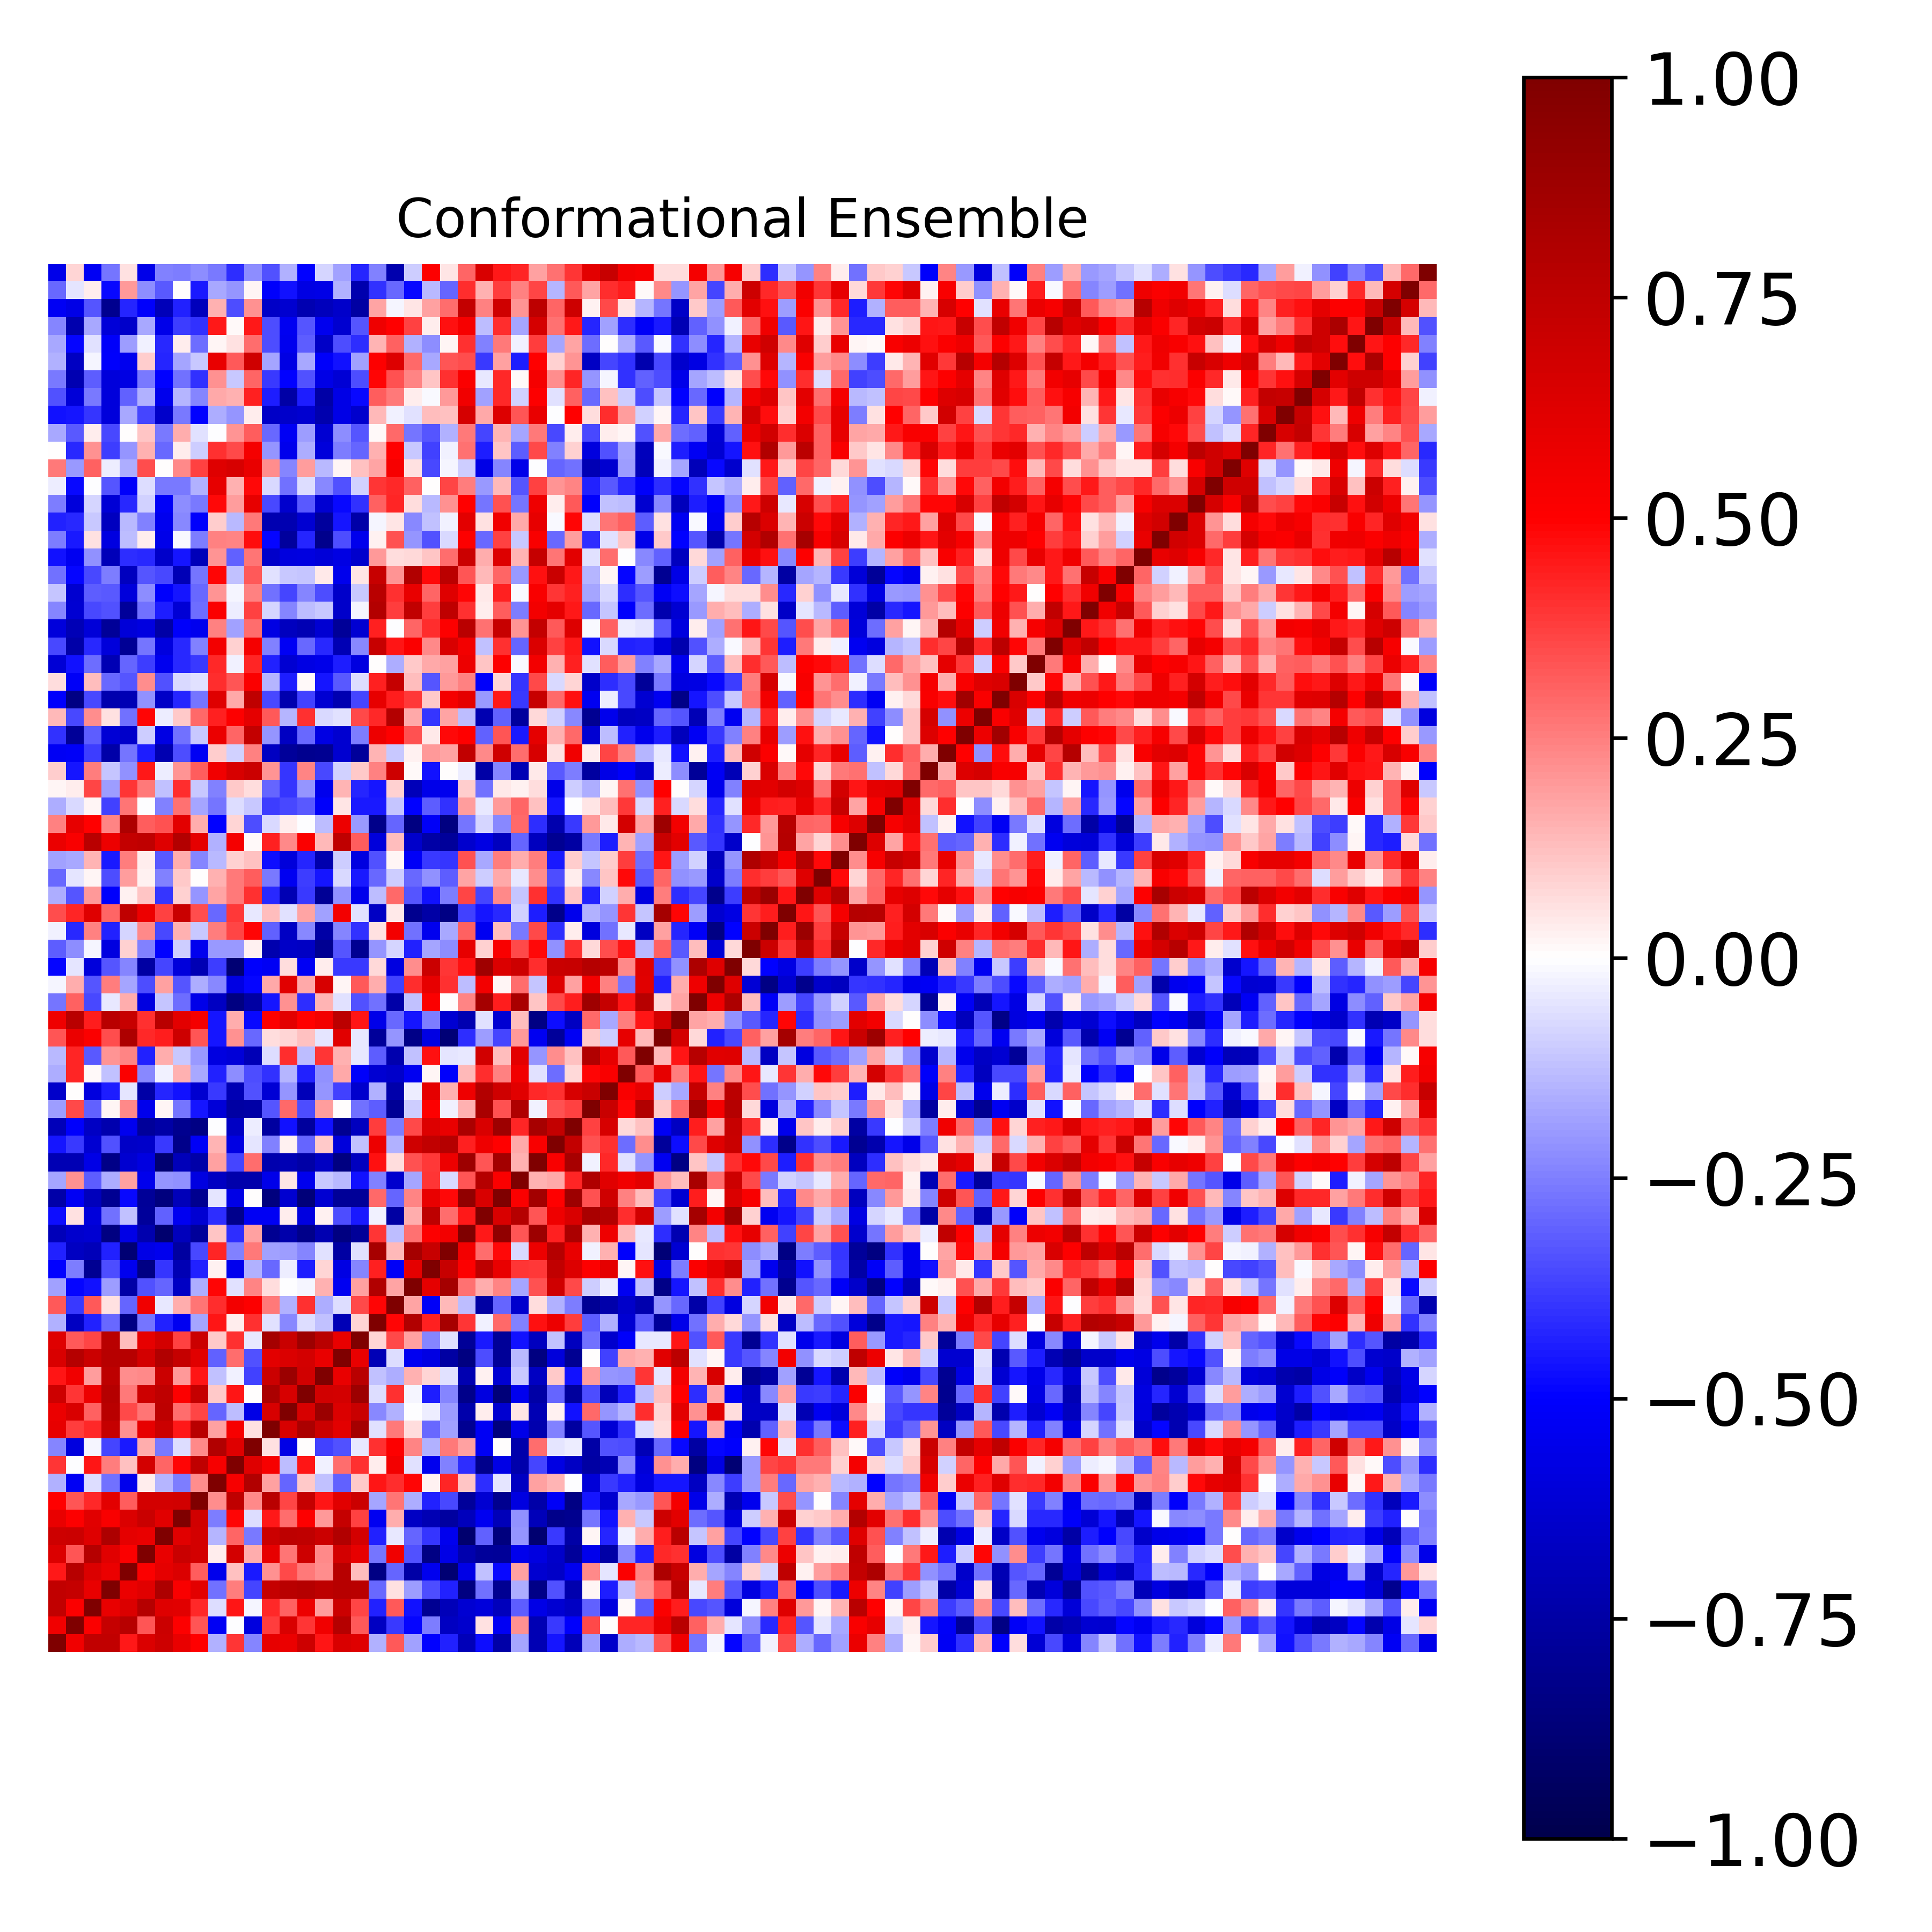

Data behind this chart, as committed beside it:
1.000000000000000000e+00, 5.519482407093030396e-01, 7.348174378010609020e-01, 7.392868438685560317e-01, 4.479517429880724433e-01, 6.384005508156176401e-01, 6.926150401659308953e-01, 5.806031371453161949e-01, 4.981326036469801988e-01, -1.495390918385051393e-01, 3.923989330531020836e-01, -2.415184012982422301e-01, 5.902632712982511798e-01, 5.740554423377542959e-01, 6.915846696225508294e-01, 4.599970377562642709e-01, 6.461714962315610045e-01, 6.207825645570235196e-01, -1.519401199318725360e-01, 3.228718127413667260e-01, -1.835579795324325247e-01, -4.978623667625913241e-01, -4.331949725480267466e-01, -6.915738029100679807e-01
5.519482407093030396e-01, 1.000000000000000000e+00, 5.146784838396166739e-01, 7.200393791780159702e-01, 7.799884982280853585e-01, 3.290810213991647859e-01, 7.003183272829504036e-01, 5.044955773364006024e-01, 3.326520240485718038e-01, -5.254099682532017423e-01, -3.311564204932501872e-03, -5.879110429025778961e-01, 3.792917675788320397e-01, 6.420831435329683590e-01, 3.928560098596595718e-01, 5.540013238070570223e-01, 7.823642185238450786e-01, 3.278788872516769093e-01, -6.701888196893809324e-01, -3.852829446432036176e-01, -4.905271106784300783e-01, -2.541200291758245466e-01, -6.713243283368770520e-01, -6.399838244710622792e-01
7.348174378010609020e-01, 5.146784838396166739e-01, 1.000000000000000000e+00, 5.843060229882121037e-01, 6.367820801281726117e-01, 7.875569449564396862e-01, 6.193005246585144841e-01, 6.169512205907977664e-01, 4.163217193351871348e-01, -6.773920410583259000e-02, 4.574582093433355867e-01, -1.924195448821131374e-02, 4.170814982351169209e-01, 3.110624057903261797e-01, 5.646368363085330078e-01, 1.949203308926795442e-01, 6.984690619801080524e-01, 3.605694992689343348e-01, -4.346316274405073177e-01, 3.241739209193887361e-01, -4.622719707557780833e-01, -8.003794888607252966e-01, -6.930573477382199199e-01, -6.225375632796090741e-01
7.392868438685560317e-01, 7.200393791780159702e-01, 5.843060229882121037e-01, 1.000000000000000000e+00, 5.719294296578634196e-01, 6.168892571298779659e-01, 8.137903971257477442e-01, 5.171933204721448352e-01, 6.031018149520767091e-01, -2.747015819405906889e-01, 2.576603730798726621e-01, -3.597444730526598855e-01, 7.262301652350118264e-01, 7.730175764056583798e-01, 7.863614445601946334e-01, 7.531881865500473783e-01, 7.786225214826009156e-01, 7.706990024975955977e-01, -2.932767251145820264e-01, 6.197203535614560777e-02, -1.884762613056971403e-01, -3.438267052162995996e-01, -4.332717554243426528e-01, -8.439382288270997901e-01
4.479517429880724433e-01, 7.799884982280853585e-01, 6.367820801281726117e-01, 5.719294296578634196e-01, 1.000000000000000000e+00, 5.127512181642276401e-01, 5.973241676996475791e-01, 6.380573696795479588e-01, 3.193127133830103159e-01, -5.537297807332074440e-01, 1.209973826476944958e-01, -4.471477624136104279e-01, 2.119671525112193922e-01, 3.532325368684828826e-01, 2.636311730099663575e-01, 2.202083473715021333e-01, 7.766533276808222919e-01, 1.251058080521781357e-01, -8.424314121927178878e-01, -3.009190326927312364e-01, -7.441347372640538804e-01, -5.404741739977813042e-01, -8.872541863170463339e-01, -5.654195248272662067e-01
6.384005508156176401e-01, 3.290810213991647859e-01, 7.875569449564396862e-01, 6.168892571298779659e-01, 5.127512181642276401e-01, 1.000000000000000000e+00, 5.847491709497356638e-01, 7.092405658610027031e-01, 6.669506127576244614e-01, 3.444494944218173121e-02, 6.664300096048848543e-01, 1.565745084309132507e-01, 5.872630410285402114e-01, 2.727500243727796758e-01, 6.915419901023545091e-01, 2.267818852047837896e-01, 6.702937469501852874e-01, 5.881221708563098005e-01, -2.670298621943635875e-01, 5.511389795436683059e-01, -3.410219329712018133e-01, -8.363477186185405143e-01, -5.656194339327017540e-01, -7.232272004007367361e-01
6.926150401659308953e-01, 7.003183272829504036e-01, 6.193005246585144841e-01, 8.137903971257477442e-01, 5.973241676996475791e-01, 5.847491709497356638e-01, 1.000000000000000000e+00, 6.171678696563231981e-01, 6.702933918794018453e-01, -1.429920770975796340e-01, 2.968841776188210768e-01, -2.590041390292237566e-01, 7.018384042799614697e-01, 7.509647729563737606e-01, 7.454870116915305323e-01, 6.959868529473728360e-01, 8.007578679454415704e-01, 6.661507391000361933e-01, -4.357334180108645150e-01, -4.019232282470904666e-02, -3.001904148862230004e-01, -3.934779390611434224e-01, -5.445312216259177163e-01, -9.002813027280788249e-01
5.806031371453161949e-01, 5.044955773364006024e-01, 6.169512205907977664e-01, 5.171933204721448352e-01, 6.380573696795479588e-01, 7.092405658610027031e-01, 6.171678696563231981e-01, 1.000000000000000000e+00, 6.722314621432249337e-01, -2.546387631163491982e-01, 4.886929284519870853e-01, -6.939678553430539409e-02, 4.529253316030646959e-01, 2.879985922337800486e-01, 5.050713840084952722e-01, 2.006031082801204013e-01, 7.246816765807180261e-01, 3.688530846979377609e-01, -5.362611815848437047e-01, 1.623681533718089876e-01, -6.575790860162061824e-01, -7.104013780987217253e-01, -7.585418569027186919e-01, -6.862427758582413384e-01
4.981326036469801988e-01, 3.326520240485718038e-01, 4.163217193351871348e-01, 6.031018149520767091e-01, 3.193127133830103159e-01, 6.669506127576244614e-01, 6.702933918794018453e-01, 6.722314621432249337e-01, 1.000000000000000000e+00, 2.193787662517943382e-01, 7.451352638683136353e-01, 2.331927008827293646e-01, 7.712606479213475197e-01, 3.650384867346395112e-01, 7.212988775930661012e-01, 4.545163073133569598e-01, 6.125697282913615815e-01, 6.966956055777580037e-01, -1.766278520103595484e-01, 2.726720013864230019e-01, -1.565395237804831086e-01, -4.329587713002961968e-01, -3.553754664505234251e-01, -7.739521983076241840e-01
-1.495390918385051393e-01, -5.254099682532017423e-01, -6.773920410583259000e-02, -2.747015819405906889e-01, -5.537297807332074440e-01, 3.444494944218173121e-02, -1.429920770975796340e-01, -2.546387631163491982e-01, 2.193787662517943382e-01, 1.000000000000000000e+00, 5.288775835894383714e-01, 8.017509202725555673e-01, 1.870368616168207321e-01, -2.986487771683456471e-01, 1.025856703095945205e-01, -1.182752732100409848e-01, -3.094493044435785989e-01, 1.023355637100486215e-01, 4.540974591971679297e-01, 4.113434788620847216e-01, 4.881043851702814851e-01, 2.530596523283886248e-02, 4.226138844005760675e-01, 1.169828478442337255e-01
3.923989330531020836e-01, -3.311564204932501872e-03, 4.574582093433355867e-01, 2.576603730798726621e-01, 1.209973826476944958e-01, 6.664300096048848543e-01, 2.968841776188210768e-01, 4.886929284519870853e-01, 7.451352638683136353e-01, 5.288775835894383714e-01, 1.000000000000000000e+00, 6.242391091658062718e-01, 5.269755788776715466e-01, -1.324631364049490834e-01, 4.588109134019690005e-01, -2.987995259155783526e-02, 2.888160547893770524e-01, 3.985820272608985859e-01, 3.699956915693183163e-02, 5.400884736644215867e-01, -5.891257837654616941e-02, -5.394646030297406414e-01, -2.481863361847217175e-01, -4.069355801884614876e-01
-2.415184012982422301e-01, -5.879110429025778961e-01, -1.924195448821131374e-02, -3.597444730526598855e-01, -4.471477624136104279e-01, 1.565745084309132507e-01, -2.590041390292237566e-01, -6.939678553430539409e-02, 2.331927008827293646e-01, 8.017509202725555673e-01, 6.242391091658062718e-01, 1.000000000000000000e+00, 5.858800577587539027e-02, -5.663903218196096878e-01, 3.643395776115322844e-03, -3.730580097277639284e-01, -3.367452237153308325e-01, -4.394919766082699270e-02, 3.986806757354636188e-01, 5.032977331282904032e-01, 2.371060533525033154e-01, -1.502877013870509704e-01, 2.647844410478815691e-01, 1.863459959283431944e-01
5.902632712982511798e-01, 3.792917675788320397e-01, 4.170814982351169209e-01, 7.262301652350118264e-01, 2.119671525112193922e-01, 5.872630410285402114e-01, 7.018384042799614697e-01, 4.529253316030646959e-01, 7.712606479213475197e-01, 1.870368616168207321e-01, 5.269755788776715466e-01, 5.858800577587539027e-02, 1.000000000000000000e+00, 6.554739706087887585e-01, 8.260174263341665268e-01, 7.006339335877025398e-01, 6.065242384128481934e-01, 8.509355611556331800e-01, -5.788088684967605813e-02, 2.579699542437637882e-01, 6.832287722959624887e-02, -2.962557542342573180e-01, -1.852129073953165395e-01, -8.041098060335167830e-01
5.740554423377542959e-01, 6.420831435329683590e-01, 3.110624057903261797e-01, 7.730175764056583798e-01, 3.532325368684828826e-01, 2.727500243727796758e-01, 7.509647729563737606e-01, 2.879985922337800486e-01, 3.650384867346395112e-01, -2.986487771683456471e-01, -1.324631364049490834e-01, -5.663903218196096878e-01, 6.554739706087887585e-01, 1.000000000000000000e+00, 6.527973263907709267e-01, 8.832741539430468691e-01, 6.368926677099560063e-01, 7.097849512622933510e-01, -2.323061627929501050e-01, -1.519963565813192141e-01, -5.154211913588824939e-03, -3.790952674784977411e-02, -1.953007360311031226e-01, -7.316990280728947749e-01
6.915846696225508294e-01, 3.928560098596595718e-01, 5.646368363085330078e-01, 7.863614445601946334e-01, 2.636311730099663575e-01, 6.915419901023545091e-01, 7.454870116915305323e-01, 5.050713840084952722e-01, 7.212988775930661012e-01, 1.025856703095945205e-01, 4.588109134019690005e-01, 3.643395776115322844e-03, 8.260174263341665268e-01, 6.527973263907709267e-01, 1.000000000000000000e+00, 6.784194890675571132e-01, 6.679522809673730244e-01, 8.789911797535279181e-01, -6.456330673930821273e-02, 3.985490334780303900e-01, -2.217690712904003478e-02, -4.408182150608489502e-01, -2.419286028353233586e-01, -8.238278285646328802e-01
4.599970377562642709e-01, 5.540013238070570223e-01, 1.949203308926795442e-01, 7.531881865500473783e-01, 2.202083473715021333e-01, 2.267818852047837896e-01, 6.959868529473728360e-01, 2.006031082801204013e-01, 4.545163073133569598e-01, -1.182752732100409848e-01, -2.987995259155783526e-02, -3.730580097277639284e-01, 7.006339335877025398e-01, 8.832741539430468691e-01, 6.784194890675571132e-01, 1.000000000000000000e+00, 5.838137023133926906e-01, 7.670938232155993797e-01, -1.235681536355575927e-01, -1.570531226415752268e-01, 1.526701022670898245e-01, 8.455912562794358489e-02, -6.222356742715842021e-02, -7.161752927285042203e-01
6.461714962315610045e-01, 7.823642185238450786e-01, 6.984690619801080524e-01, 7.786225214826009156e-01, 7.766533276808222919e-01, 6.702937469501852874e-01, 8.007578679454415704e-01, 7.246816765807180261e-01, 6.125697282913615815e-01, -3.094493044435785989e-01, 2.888160547893770524e-01, -3.367452237153308325e-01, 6.065242384128481934e-01, 6.368926677099560063e-01, 6.679522809673730244e-01, 5.838137023133926906e-01, 1.000000000000000000e+00, 5.844809640174695176e-01, -7.018053327481458270e-01, -6.916084389456529646e-02, -5.315636196651494227e-01, -5.759897262691919817e-01, -7.538297303157380780e-01, -8.491901928027052460e-01
6.207825645570235196e-01, 3.278788872516769093e-01, 3.605694992689343348e-01, 7.706990024975955977e-01, 1.251058080521781357e-01, 5.881221708563098005e-01, 6.661507391000361933e-01, 3.688530846979377609e-01, 6.966956055777580037e-01, 1.023355637100486215e-01, 3.985820272608985859e-01, -4.394919766082699270e-02, 8.509355611556331800e-01, 7.097849512622933510e-01, 8.789911797535279181e-01, 7.670938232155993797e-01, 5.844809640174695176e-01, 1.000000000000000000e+00, 8.379877101495634972e-02, 3.557763907334980935e-01, 1.818422328962038814e-01, -2.350514877176957396e-01, -6.051580059524355737e-02, -7.862751683519744184e-01
-1.519401199318725360e-01, -6.701888196893809324e-01, -4.346316274405073177e-01, -2.932767251145820264e-01, -8.424314121927178878e-01, -2.670298621943635875e-01, -4.357334180108645150e-01, -5.362611815848437047e-01, -1.766278520103595484e-01, 4.540974591971679297e-01, 3.699956915693183163e-02, 3.986806757354636188e-01, -5.788088684967605813e-02, -2.323061627929501050e-01, -6.456330673930821273e-02, -1.235681536355575927e-01, -7.018053327481458270e-01, 8.379877101495634972e-02, 1.000000000000000000e+00, 4.883552240611914175e-01, 8.030719902487304385e-01, 4.318219976302392626e-01, 8.373807295860197231e-01, 3.933545562446949528e-01
3.228718127413667260e-01, -3.852829446432036176e-01, 3.241739209193887361e-01, 6.197203535614560777e-02, -3.009190326927312364e-01, 5.511389795436683059e-01, -4.019232282470904666e-02, 1.623681533718089876e-01, 2.726720013864230019e-01, 4.113434788620847216e-01, 5.400884736644215867e-01, 5.032977331282904032e-01, 2.579699542437637882e-01, -1.519963565813192141e-01, 3.985490334780303900e-01, -1.570531226415752268e-01, -6.916084389456529646e-02, 3.557763907334980935e-01, 4.883552240611914175e-01, 1.000000000000000000e+00, 1.757343937444826865e-01, -5.201940965110649628e-01, 1.369463597242062125e-01, -1.309923830923076238e-01
-1.835579795324325247e-01, -4.905271106784300783e-01, -4.622719707557780833e-01, -1.884762613056971403e-01, -7.441347372640538804e-01, -3.410219329712018133e-01, -3.001904148862230004e-01, -6.575790860162061824e-01, -1.565395237804831086e-01, 4.881043851702814851e-01, -5.891257837654616941e-02, 2.371060533525033154e-01, 6.832287722959624887e-02, -5.154211913588824939e-03, -2.217690712904003478e-02, 1.526701022670898245e-01, -5.315636196651494227e-01, 1.818422328962038814e-01, 8.030719902487304385e-01, 1.757343937444826865e-01, 1.000000000000000000e+00, 5.983476557508178306e-01, 8.440520355071229330e-01, 2.770696455501404087e-01
-4.978623667625913241e-01, -2.541200291758245466e-01, -8.003794888607252966e-01, -3.438267052162995996e-01, -5.404741739977813042e-01, -8.363477186185405143e-01, -3.934779390611434224e-01, -7.104013780987217253e-01, -4.329587713002961968e-01, 2.530596523283886248e-02, -5.394646030297406414e-01, -1.502877013870509704e-01, -2.962557542342573180e-01, -3.790952674784977411e-02, -4.408182150608489502e-01, 8.455912562794358489e-02, -5.759897262691919817e-01, -2.350514877176957396e-01, 4.318219976302392626e-01, -5.201940965110649628e-01, 5.983476557508178306e-01, 1.000000000000000000e+00, 7.125649177555370972e-01, 5.073027442397263220e-01
-4.331949725480267466e-01, -6.713243283368770520e-01, -6.930573477382199199e-01, -4.332717554243426528e-01, -8.872541863170463339e-01, -5.656194339327017540e-01, -5.445312216259177163e-01, -7.585418569027186919e-01, -3.553754664505234251e-01, 4.226138844005760675e-01, -2.481863361847217175e-01, 2.647844410478815691e-01, -1.852129073953165395e-01, -1.953007360311031226e-01, -2.419286028353233586e-01, -6.222356742715842021e-02, -7.538297303157380780e-01, -6.051580059524355737e-02, 8.373807295860197231e-01, 1.369463597242062125e-01, 8.440520355071229330e-01, 7.125649177555370972e-01, 1.000000000000000000e+00, 5.415463402754376876e-01
-6.915738029100679807e-01, -6.399838244710622792e-01, -6.225375632796090741e-01, -8.439382288270997901e-01, -5.654195248272662067e-01, -7.232272004007367361e-01, -9.002813027280788249e-01, -6.862427758582413384e-01, -7.739521983076241840e-01, 1.169828478442337255e-01, -4.069355801884614876e-01, 1.863459959283431944e-01, -8.041098060335167830e-01, -7.316990280728947749e-01, -8.238278285646328802e-01, -7.161752927285042203e-01, -8.491901928027052460e-01, -7.862751683519744184e-01, 3.933545562446949528e-01, -1.309923830923076238e-01, 2.770696455501404087e-01, 5.073027442397263220e-01, 5.415463402754376876e-01, 1.000000000000000000e+00
-4.727536421423677582e-01, 5.557864066197411301e-02, -5.990030070924672323e-01, -2.746024848694616494e-01, -1.193946869068176070e-01, -7.765992810627592169e-01, -3.092984008962047504e-01, -5.333276471140502295e-01, -6.231309962023846571e-01, -4.095012508990196198e-01, -8.187903038459138916e-01, -5.262433332483598125e-01, -5.270569277897859672e-01, 3.659772945235270636e-02, -5.852643449694936439e-01, 2.925728895551438918e-02, -3.438228011964863384e-01, -4.518254853959590145e-01, -2.705932290066889040e-02, -7.559415260804563941e-01, 1.631573300010477068e-01, 7.527593131780098146e-01, 2.854619354309642087e-01, 4.491607716365922931e-01
-7.385490551387140501e-01, -5.312433623899434076e-01, -6.809633841138723609e-01, -7.992027155477637868e-01, -4.809718152797399782e-01, -7.862511444238777791e-01, -8.551147377753891554e-01, -6.930623495337274731e-01, -8.057398307028716955e-01, -5.068524991408738384e-02, -5.679926204342015117e-01, 3.383485011581210044e-04, -8.550099770305958913e-01, -6.273246085728919619e-01, -8.689210590660183531e-01, -6.192296718921204146e-01, -7.885877061667752042e-01, -7.884517487703124328e-01, 2.899686424461818124e-01, -2.980915927109398789e-01, 2.381595621537864194e-01, 5.817809858999052341e-01, 4.822567906474212185e-01, 9.244545111520064973e-01
-1.786723756216833381e-01, 2.147218366673948053e-01, -3.145223774734018374e-01, -1.628107155154081831e-01, 1.802610072166005439e-01, -5.511247235943035339e-01, -2.043306734135419134e-01, -2.126234301330073573e-01, -5.846962222970959466e-01, -6.667843310278819269e-01, -7.331344163109752010e-01, -7.289799997505769236e-01, -5.548308540723113635e-01, 5.069555808966868388e-02, -5.427506512653546000e-01, -1.090545154606097217e-01, -1.358648778576144189e-01, -4.662355733577931982e-01, -2.481585619454607372e-01, -6.375015725184896009e-01, -1.719279796738963917e-01, 3.957191865739490000e-01, -7.099953402289935211e-02, 3.327336625465409647e-01
-7.074432000628412265e-01, -7.040416866376191241e-01, -5.649166517666783793e-01, -8.348550936706053971e-01, -6.312279768561721571e-01, -5.836518698761894441e-01, -8.944520740386298074e-01, -6.924741253286568199e-01, -7.364169791609822546e-01, 1.850242153542611123e-01, -3.665920441296304233e-01, 2.816743509961259218e-01, -7.213736010277878030e-01, -7.075623279868795690e-01, -7.439861199370876310e-01, -6.695861853668919617e-01, -8.509974972438176799e-01, -6.781885221392366381e-01, 4.682386680891476027e-01, 6.373385876033577091e-02, 3.401820446456234048e-01, 3.874408687482237545e-01, 5.691328030716181763e-01, 8.813055846968691487e-01
-4.552615836802797467e-01, -3.875030737758873856e-01, -6.228535720608270321e-01, -3.371820698428863450e-01, -6.503919368124952971e-01, -6.467344539017458871e-01, -3.837883034433828833e-01, -8.260047538321453331e-01, -5.217349453397082115e-01, 1.457826389595860417e-01, -5.771742876571049896e-01, -5.370583286549097946e-02, -2.490552969034929565e-01, 2.593156640757808551e-02, -3.043303353333811634e-01, 1.022439533167500553e-01, -5.996721518789857042e-01, -1.213877594304228896e-01, 5.676664403484705801e-01, -1.523063427406558257e-01, 6.832264512696405445e-01, 7.385529716685215185e-01, 7.846612575426744618e-01, 4.310294928068784670e-01
-6.877694500321914761e-01, -5.072122046462668177e-01, -6.612672454318562210e-01, -7.249290642297721021e-01, -5.450168807044254438e-01, -7.811688898527543445e-01, -7.461928403397017906e-01, -8.066153641363289495e-01, -8.381616118623639311e-01, -1.504462102627779352e-03, -6.567320888777228305e-01, -3.678901190960411766e-02, -7.600028064947427220e-01, -4.645890793141397856e-01, -7.707906279271696803e-01, -4.677725084037822612e-01, -7.969559497910864154e-01, -6.790733556369246138e-01, 3.770978751130311668e-01, -2.519453104846887115e-01, 3.593598958236799978e-01, 6.254364649055754732e-01, 5.798046778413922242e-01, 8.266998136704762912e-01
-1.879545176935067952e-01, 3.583864900210488869e-01, -3.100615259279717595e-01, 2.067713430702376384e-02, 2.293350743880590015e-01, -5.489965294481724545e-01, 1.785806612674950902e-02, -2.716756461612208629e-01, -4.594380194925314909e-01, -6.074768797623502081e-01, -7.575700654931272204e-01, -7.433515700744008914e-01, -3.343404336736648386e-01, 2.917065385344197459e-01, -3.494485048595835086e-01, 1.898231525503202566e-01, 2.971717131573855999e-03, -2.808093141513222091e-01, -3.175383953492761369e-01, -7.959586858466554116e-01, -9.968818304513001050e-02, 5.049692213980285782e-01, -2.948737400248542528e-02, 1.532930927680271893e-01
-6.432049777406779745e-01, 3.023141228059450687e-03, -5.861455067767856741e-01, -4.435248352959811902e-01, -5.159731275332385403e-02, -7.441757505267458939e-01, -4.293937057070571495e-01, -4.633457542720172406e-01, -6.296091612475374077e-01, -3.846098634256071569e-01, -7.101234508497235032e-01, -3.386759381511006417e-01, -6.139485804713802342e-01, -2.084019530251573771e-01, -6.895216971358114622e-01, -2.102832391414825031e-01, -3.724661461721622824e-01, -6.376319304207935801e-01, -1.512761083682399588e-01, -7.314589474182286999e-01, -3.822240573935094254e-02, 5.950960990899570868e-01, 1.531829559049218970e-01, 5.566818600074503465e-01
-1.599515447119383149e-01, 4.277553942946066279e-01, 1.470251782218844755e-02, -1.211019956191336649e-01, 5.138232788625427538e-01, -2.311655575740075574e-01, -2.422128213802369687e-02, 1.522914038712658291e-01, -1.643306373859493019e-01, -4.301200496066154844e-01, -2.199310986218016295e-01, -3.453395105072082916e-01, -4.036129963240982499e-01, -1.442650801377260983e-01, -4.345360134755941184e-01, -2.125509517373317392e-01, 1.684437779554071035e-01, -5.138030428233156810e-01, -6.179257912564706245e-01, -6.458950814136362739e-01, -5.371974054680930255e-01, 1.610288760344498124e-02, -5.037238797908142329e-01, 1.394846983836217080e-01
-1.358004751437519586e-01, 4.240102565733409046e-01, -3.238492192407114723e-01, 2.050644136722890032e-01, 2.354767735826836794e-01, -4.298934879288291988e-01, 1.638417518717999732e-01, -1.051614638007190849e-01, -1.993642018770004354e-01, -5.782231978202508893e-01, -6.092899383779780687e-01, -7.024941139282573355e-01, -6.863705494370624105e-02, 4.126266022987818971e-01, -1.326182958959182534e-01, 3.913472114577540850e-01, 1.493171395171591365e-01, -4.620540929609427694e-02, -3.138704906633020264e-01, -7.237620857140043551e-01, -1.211892221856940427e-01, 4.680727352742680702e-01, -5.059189959050786056e-02, -4.486561446296671168e-02
3.299157419705112670e-01, 5.712007195466201059e-01, 5.139444709423913737e-01, 3.453439933121172922e-01, 8.131194869118446578e-01, 4.200850691348702592e-01, 4.380191404272081312e-01, 6.952508866909764551e-01, 3.301155214317101350e-01, -4.573751042448249704e-01, 2.135409254139772339e-01, -2.907136316087362560e-01, 6.647339844845837065e-02, 7.978808085565960995e-02, 1.232986439746741741e-01, -5.193538009386443333e-02, 6.166030775638552397e-01, -4.105043190893686161e-02, -7.759845875897708467e-01, -2.089377348787581079e-01, -8.341374199231967879e-01, -5.726323145279103022e-01, -8.783937822568154141e-01, -4.116053309212894806e-01
5.571143595537998428e-01, 7.706778530618483281e-01, 4.378160955100426910e-01, 7.728900354518996041e-01, 7.110157811004212958e-01, 4.013492757335113126e-01, 7.682388919254355963e-01, 6.033553166295703152e-01, 5.346082166247287937e-01, -4.534188051912775297e-01, 1.583815678460424314e-01, -4.816513633035349740e-01, 5.043146673640791500e-01, 6.077005577826215532e-01, 4.948573612557298218e-01, 5.414333449185504410e-01, 7.624589082759511971e-01, 4.552184301807960520e-01, -5.547581073358568426e-01, -2.927439677849253408e-01, -4.557051658105863989e-01, -2.506215803695765465e-01, -6.225675322059759376e-01, -7.134007926578900260e-01
-2.682219982388925894e-01, 3.082755399357215431e-01, -3.555239182653481822e-01, -4.111138511020935582e-02, 1.639019852618080475e-01, -5.796936702947474984e-01, -1.115329216855762973e-01, -2.888522387896557131e-01, -5.559010520514611198e-01, -6.698583926884593698e-01, -8.483465571061764576e-01, -7.537311974791841562e-01, -4.567824503366217370e-01, 2.160120124821569010e-01, -4.083075498067563758e-01, 1.426853226549194831e-01, -6.124541472504558409e-02, -3.434216412273420338e-01, -2.776154192561111622e-01, -7.410864541868685818e-01, -1.214895777983627800e-01, 5.093402776260620435e-01, 4.843865420263105716e-03, 2.361867836272991683e-01
-1.982638155988364695e-02, 1.582306625051749793e-01, -3.284799652420156146e-01, 2.570947433897764478e-01, -1.756115102300477848e-01, -3.468910802944738525e-01, 1.797495687067020564e-01, -3.332089839953343846e-01, -1.612896299186944993e-01, -2.323266645527532759e-01, -5.742141736446186862e-01, -4.903044069970626251e-01, 1.675593447329762065e-01, 6.101351338006719693e-01, 1.705579383364529689e-01, 6.534850802588099139e-01, 2.233736161973948545e-02, 3.251156949957186848e-01, 1.571935692982209254e-01, -3.693729131797432452e-01, 4.076440593637742915e-01, 5.930605378900827285e-01, 3.992796013324187432e-01, -1.277006005724076187e-01
-4.917532481905392827e-01, -5.365041206037002297e-02, -5.987410264158437023e-01, -3.316209519417147589e-01, -2.403878987102576192e-01, -7.545286583713437523e-01, -3.610228831458131005e-01, -6.006440105065856683e-01, -7.077255455434890985e-01, -3.818689530806972376e-01, -8.883394794598951094e-01, -5.075175591622673732e-01, -5.283868281430664782e-01, 6.888670925530301914e-02, -5.255159621671894321e-01, 3.448319352930533793e-02, -3.899546253637395932e-01, -3.873438516896868800e-01, 7.633611687701016835e-02, -5.856900730708990421e-01, 2.197013231730970406e-01, 6.985562373291315241e-01, 3.961742403851409300e-01, 4.625154236367223226e-01
-3.190366701575320652e-01, -2.202455262201888364e-01, -1.817065453121572902e-02, -5.803737268373856395e-01, 8.999728592881946210e-02, -2.424790003590522047e-01, -4.941622508938358083e-01, -9.523434953009463078e-02, -5.416455019875960897e-01, -1.973946732334144749e-01, -1.986199746681057976e-01, 2.612279019747656278e-02, -7.213275692873596379e-01, -6.530514406578167286e-01, -6.564308649169273702e-01, -8.045163469577480964e-01, -3.317032864951256488e-01, -8.030477423507850210e-01, -2.073499450877632488e-01, -7.880591754126746451e-02, -4.314358294454158638e-01, -1.739148769548955475e-01, -2.214369182647228929e-01, 5.888932598010163666e-01
-3.038554581452619294e-02, -4.207361475481636859e-01, 2.486615745580074144e-01, -4.308513289650191536e-01, -8.399222736873179773e-02, 2.325949685366180686e-01, -3.591139571406181674e-01, 1.544738974733339820e-01, -1.061256780730516075e-01, 2.503677789833723133e-01, 3.630827852503302200e-01, 4.854180136206473484e-01, -3.102357427071511520e-01, -6.592711502908037424e-01, -2.308819070648996385e-01, -7.466577045326091566e-01, -2.382421947382078742e-01, -3.996066940349548013e-01, 6.084976130406633682e-02, 5.427329291774974918e-01, -2.734899683474850685e-01, -5.417899468427547216e-01, -1.666398344613975180e-01, 3.108078199758028126e-01
3.486111831707462416e-01, 4.277845454352883214e-01, 6.218772598980885080e-01, 2.995878557693873456e-01, 7.432700149750260943e-01, 5.642181881338729221e-01, 3.675744960682272300e-01, 7.048472968612737866e-01, 3.513239455109565812e-01, -2.958960894872461056e-01, 3.863813947503172974e-01, -4.577608501793601486e-02, 1.253865110999758115e-01, -5.812977379294383823e-02, 1.719488720021281336e-01, -1.862996247642177416e-01, 5.438921833224742430e-01, -5.639572111681130651e-02, -6.615914146301556942e-01, 4.356211565512621564e-02, -8.048460077946875124e-01, -7.434526684305339250e-01, -8.413435723352523654e-01, -3.672344251636041057e-01
-1.616908535149582382e-01, -3.321073528886205883e-01, 1.953353316355612157e-01, -5.025496933194845139e-01, 2.808754033853820553e-02, 1.146931387198159985e-01, -3.975249552564408817e-01, 9.310084757555499302e-02, -2.050200516610562462e-01, 1.776044690558310490e-01, 2.639703499727609759e-01, 3.985827930878795833e-01, -4.144675541640572836e-01, -7.073010024311283672e-01, -3.862183406548492792e-01, -7.934398534116871016e-01, -2.172157091124494177e-01, -5.542091677941879402e-01, -1.289012918711035516e-01, 2.913836430047548887e-01, -3.300753758190416720e-01, -4.630957999113453627e-01, -2.555385028480994802e-01, 3.612827810707316956e-01
-2.891759333852923497e-01, -5.395310970761716535e-02, 2.179356405902691321e-02, -3.441817718112500368e-01, 1.936419163267310006e-01, 2.370254075175923236e-02, -2.472267561316803253e-01, 1.021222931037127496e-01, 6.298953648877354990e-03, 1.516420517967240755e-01, 2.596121129434291741e-01, 3.163743604350123251e-01, -2.609337141053919562e-01, -5.368847084784237333e-01, -3.820960270403199188e-01, -4.545365438994318219e-01, -7.183695470923313897e-02, -4.465629453389237669e-01, -2.937311737532675715e-01, -1.003654703626524480e-01, -2.937469801562065386e-01, -2.182357030420113975e-01, -3.125477984331113124e-01, 1.793585789096821259e-01
-1.851072889261358434e-01, -1.693359635054580981e-01, 1.436106178813783552e-01, -4.483500410715332007e-01, 2.507341135594099435e-01, 3.508836406373475048e-02, -3.214150101931459447e-01, 1.591873451124983518e-01, -2.364306150399069217e-01, -1.341727736451366060e-01, 8.667342174373615649e-02, 1.184139963017058761e-01, -4.742104904666111231e-01, -6.001071834062434718e-01, -4.280383829535400197e-01, -7.259552044756182321e-01, -9.868102479164510277e-02, -5.841623175367166576e-01, -3.428654946656180535e-01, 1.923211658363970997e-02, -5.175767683101151206e-01, -3.867296094034150533e-01, -3.926690314468950782e-01, 3.361825934766811130e-01
5.742457168474850437e-01, 5.179343159051165157e-01, 7.684990236314684919e-01, 5.656343916961261709e-01, 7.283829013460673130e-01, 7.442787810756466005e-01, 6.178393989222333849e-01, 7.929364110959170597e-01, 6.006015794122168128e-01, -1.526804628736833369e-01, 5.364867889610602791e-01, 1.021876750468327967e-02, 4.353599077010875673e-01, 2.312164515720376845e-01, 5.120080819092942548e-01, 1.394680653625237354e-01, 7.429325648756031075e-01, 3.181697920495576981e-01, -5.940865262561716431e-01, 1.284911138995437074e-01, -6.477270999493941472e-01, -7.435158640373855654e-01, -7.754942794857091481e-01, -6.401940271759217760e-01
2.429312884140774065e-01, 5.869485381701670113e-01, 4.938768464782147816e-01, 2.417834252739910206e-01, 8.135678205333317647e-01, 3.134761080299036662e-01, 3.393630628577597452e-01, 6.048548924017936868e-01, 1.572189315904681528e-01, -4.982258982331868036e-01, 8.387054906450408520e-02, -3.452965553100139084e-01, -7.594167229240021688e-02, 3.396994833974660566e-02, -5.651650092930999084e-03, -1.286694861142530788e-01, 5.635956655676811478e-01, -2.008247216025781934e-01, -8.270108821367173624e-01, -2.988322202533462701e-01, -8.512613268069816330e-01, -5.200532567256127559e-01, -8.490291111208602137e-01, -2.674666549937926296e-01
-1.601733915245766304e-01, -7.442658240858145147e-02, 2.015372513488431286e-02, -3.738391539491247584e-01, 2.664474752585325179e-01, -1.633002126330487455e-03, -2.478684623621427163e-01, 2.784018422903047907e-01, -1.795889529145077157e-01, -2.703535559604526295e-01, -6.340140415636734417e-02, -1.083096392137976732e-01, -3.796568414790907342e-01, -3.561510014500992582e-01, -3.258720754491368221e-01, -5.153690847177736511e-01, 4.955252801646049116e-02, -4.525570041081563577e-01, -4.463754027171614180e-01, -1.117548702307202130e-01, -4.943227478819925413e-01, -3.139722087839887377e-01, -3.990766852391363084e-01, 1.950925061541973204e-01
2.240048567428317219e-02, 3.712841475457103607e-02, 3.642282180804940483e-01, -1.949209330951093833e-01, 3.947565926961806304e-01, 2.592031969008253833e-01, -1.221766612752287207e-01, 4.106801441929601726e-01, -1.074384334067589319e-01, -2.472425965712151952e-01, 1.072955858675923024e-01, 6.787212160283834228e-02, -3.011291434208904771e-01, -3.936751853166888249e-01, -2.034573908119443331e-01, -5.518393011886263411e-01, 1.467461441232438546e-01, -4.296580453751513429e-01, -4.568423524524401480e-01, 9.015732903538488385e-02, -6.932139419118585888e-01, -5.558901688100393867e-01, -5.400152840250731501e-01, 9.775793051868554573e-02
9.816518695676175466e-02, -4.534567432685604471e-01, 2.501635964560972591e-01, -1.162748686755507160e-01, -2.114518199889092176e-01, 4.477519005009240050e-01, -3.848416234671702546e-02, 2.067698996219838048e-01, 3.175436968778495572e-01, 5.511571901913026039e-01, 6.527067652171608669e-01, 6.989089564787386299e-01, 2.050643332430283905e-01, -3.963733295179972527e-01, 2.379183166658287440e-01, -3.589382416393880892e-01, -8.854165037225993073e-02, 1.086097180265919032e-01, 2.467431207544786842e-01, 6.880014027137708599e-01, 1.008702606141156401e-02, -4.662802381366890625e-01, 3.115928898499287138e-03, -3.620270652882369433e-02
-5.244401247740505534e-01, -5.212885745792869008e-01, -3.819378253175752524e-01, -7.420299137228583142e-01, -2.674074611613057595e-01, -4.389695347959632898e-01, -7.114669560434014883e-01, -3.447095539235939810e-01, -5.234493541905507197e-01, 1.015176005512858637e-01, -8.672927891370708908e-02, 2.453161287215860631e-01, -6.681745158477272462e-01, -7.795384435190281236e-01, -8.061006378605557465e-01, -7.980683720126671155e-01, -6.287737858326696294e-01, -7.807832372210977701e-01, 1.422453849980846730e-01, -1.091146357844862552e-01, 3.101087419034296785e-02, 2.017253637662022592e-01, 1.777492556925477640e-01, 7.403468058274222940e-01
-4.002578869899303671e-01, -7.837163978802533792e-01, -3.137517414176244079e-01, -6.111733322717203265e-01, -6.477184876568333749e-01, -9.895837810248059307e-02, -5.730817940192581839e-01, -2.770619769128914722e-01, -1.065794989924654657e-01, 5.755983203519261515e-01, 3.039396605102028803e-01, 7.322413479723162144e-01, -2.051742022915714336e-01, -6.708888188254796825e-01, -2.940262316215769278e-01, -5.758603882076723801e-01, -6.252374176304287268e-01, -2.564889857273005003e-01, 5.701618276261689600e-01, 5.036209196312090297e-01, 3.405413964025831852e-01, 3.934649316891253995e-02, 4.787778504546655323e-01, 4.990471366868294845e-01
1.400900843786712091e-01, -3.589542974138086318e-01, 2.188807618322195780e-01, 5.800812563668141658e-02, -2.770882409050246520e-01, 4.915453419365495291e-01, -3.724404831175229941e-02, 1.024775955442129849e-01, 2.909286431332982481e-01, 4.315093545747691328e-01, 5.044453829741241124e-01, 5.991838431214818739e-01, 3.267461881549550418e-01, -1.473379956282032111e-01, 4.011979732213284411e-01, -7.187847099836187914e-02, -5.909311024707609994e-02, 3.582387785565112059e-01, 4.211034522561186155e-01, 7.915567010519791724e-01, 1.698904958454590941e-01, -3.924252370594747408e-01, 1.780248676833804389e-01, -1.269219002536719210e-01
-5.046677805506553094e-01, -8.393766314759295577e-01, -3.568567321497734257e-01, -7.214680095557964856e-01, -7.060088673165558770e-01, -2.118565722733375400e-01, -6.492332231588123781e-01, -4.276473916875877523e-01, -2.664092860040231936e-01, 6.233830117369643098e-01, 1.689681007197445517e-01, 7.494501032465259449e-01, -3.526279962378457977e-01, -7.189900917859239904e-01, -3.699406118243715458e-01, -6.172994500637607462e-01, -7.152812538264601283e-01, -3.622589417980098814e-01, 5.882500297691529711e-01, 4.432029519686152552e-01, 3.895526065118123382e-01, 1.090759660762281313e-01, 5.380434091639555438e-01, 5.994751825938697820e-01
6.623959460163411639e-02, -5.208977864532772228e-01, 1.265293223768979569e-01, -2.938992999632162872e-01, -3.329051731517753687e-01, 2.223866762765391858e-01, -3.423601566721979905e-01, -7.053742208487442933e-02, -6.197628578351321860e-02, 4.125265427016718278e-01, 3.326309407116779249e-01, 5.110904026468732209e-01, -1.469605275602911265e-01, -4.398184959881613620e-01, 1.192146552079750149e-02, -4.603374019264423467e-01, -3.206425813337334674e-01, -6.382530041448589153e-02, 4.326960890690092487e-01, 7.187782157093114410e-01, 1.324157919133269745e-01, -3.321665770786429439e-01, 2.006241583997221412e-01, 2.439807371540822500e-01
-6.140879739670116466e-01, -4.633618955601417344e-01, -2.813363172804325685e-01, -7.082006716914434064e-01, -3.003826472848376561e-01, -3.826833277312119974e-01, -5.407318948108421619e-01, -4.182153311163712139e-01, -3.899576256167064381e-01, 4.211620652898036554e-01, -3.057897704178566545e-02, 4.232505834202445194e-01, -4.345306801838734745e-01, -6.231145978887437931e-01, -5.774047797782999591e-01, -5.551353628694299935e-01, -4.426555921038362040e-01, -5.856950487294232399e-01, 2.717937901894022269e-03, -1.577514804127282677e-01, 1.054477980757355660e-01, 1.678629275473290106e-01, 1.853412378697953666e-01, 5.630132620172660918e-01
-3.533096629387492138e-01, -7.396867228347856482e-01, -4.210128361448461920e-01, -6.014821560116645482e-01, -7.963716961639084602e-01, -2.661796083943341329e-01, -5.912480824929083889e-01, -4.193878308600706983e-01, -2.482528775219824679e-01, 5.414947265673043519e-01, 9.061464754456909076e-02, 5.384979308342142668e-01, -2.455328717930105320e-01, -5.251280346014508549e-01, -2.915000595135601724e-01, -4.208069894313002379e-01, -7.059472517076387232e-01, -2.343254763845596667e-01, 7.145972560625252212e-01, 4.586534798234895849e-01, 5.115829980544457367e-01, 2.272508359802948574e-01, 6.474406522464901670e-01, 5.403041584430559041e-01
-5.966232981447924244e-01, -6.986419286054120770e-01, -6.022916396999210553e-01, -7.862192345538193683e-01, -6.017998239777363478e-01, -5.808649364776657942e-01, -7.498691153244836372e-01, -5.150442271914471570e-01, -5.398645826896167899e-01, 2.461714118119764094e-01, -1.867634293799914913e-01, 2.837640178196538243e-01, -5.710913113892315263e-01, -6.768437060142304951e-01, -7.031355083163527420e-01, -6.221080543644422756e-01, -7.840034315650383778e-01, -6.173076939452015743e-01, 4.372201526839514241e-01, -5.817811345093302014e-03, 3.000416010298891933e-01, 4.096954318426275776e-01, 5.008928944547141882e-01, 7.679177536356229794e-01
-2.395226481389731987e-01, -6.207808234819663928e-01, -3.587185418120041325e-01, -3.381247302564046597e-01, -7.738878135541107373e-01, -2.757720895669795169e-01, -4.398170359300690446e-01, -6.094957201812746250e-01, -2.845042618098417853e-01, 5.087140590075690527e-01, -3.713845826756630858e-02, 3.737048205486552255e-01, -8.587872294192025469e-02, -2.353345889860906925e-01, -1.255399852909324931e-01, -1.090479889405083780e-01, -6.480846517730918244e-01, -2.116995001388977463e-02, 7.890681336451030869e-01, 3.785048348254323458e-01, 7.372828752034867872e-01, 3.764454495571340487e-01, 7.484697890780576124e-01, 3.999256582602321308e-01
-1.114752724256757727e-01, -6.257569627364059084e-01, -3.138309754282659902e-01, -3.257474191480891346e-01, -5.960110753475075240e-01, -2.256430192241005439e-01, -5.001329053439045325e-01, -4.605649064524185987e-01, -2.951502624055411528e-01, 2.074086860739855764e-01, -1.801806042784353384e-02, 2.477079016020708735e-01, -2.762467355997135221e-01, -3.628531302911748302e-01, -2.353869249382774254e-01, -3.462582152638741251e-01, -6.422635473584649146e-01, -1.026429710122169492e-01, 7.679510858226202830e-01, 4.013253610627227075e-01, 5.831855767945388624e-01, 3.039188692360607069e-01, 6.179849076875210123e-01, 4.889429874855599212e-01
-2.802033723933271547e-01, -4.918696283204770370e-01, -3.552721810002263947e-01, -2.531343923749145297e-01, -6.749829967245526419e-01, -3.311474019798946733e-01, -3.545417371545581120e-01, -6.962201970720078847e-01, -2.728512245574427619e-01, 4.920259299945092257e-01, -1.210766619489426349e-01, 3.247914027947105819e-01, -6.085253873744919662e-02, -1.060251914818364782e-01, -1.122144346476107307e-01, 4.270475430074931883e-02, -5.495925220185088333e-01, 4.689806997313954867e-02, 7.152132199738318041e-01, 2.067280407768899708e-01, 7.988782963010404581e-01, 4.841111094830703454e-01, 7.595149870571541451e-01, 3.329937761743916869e-01
... 17 more rows
